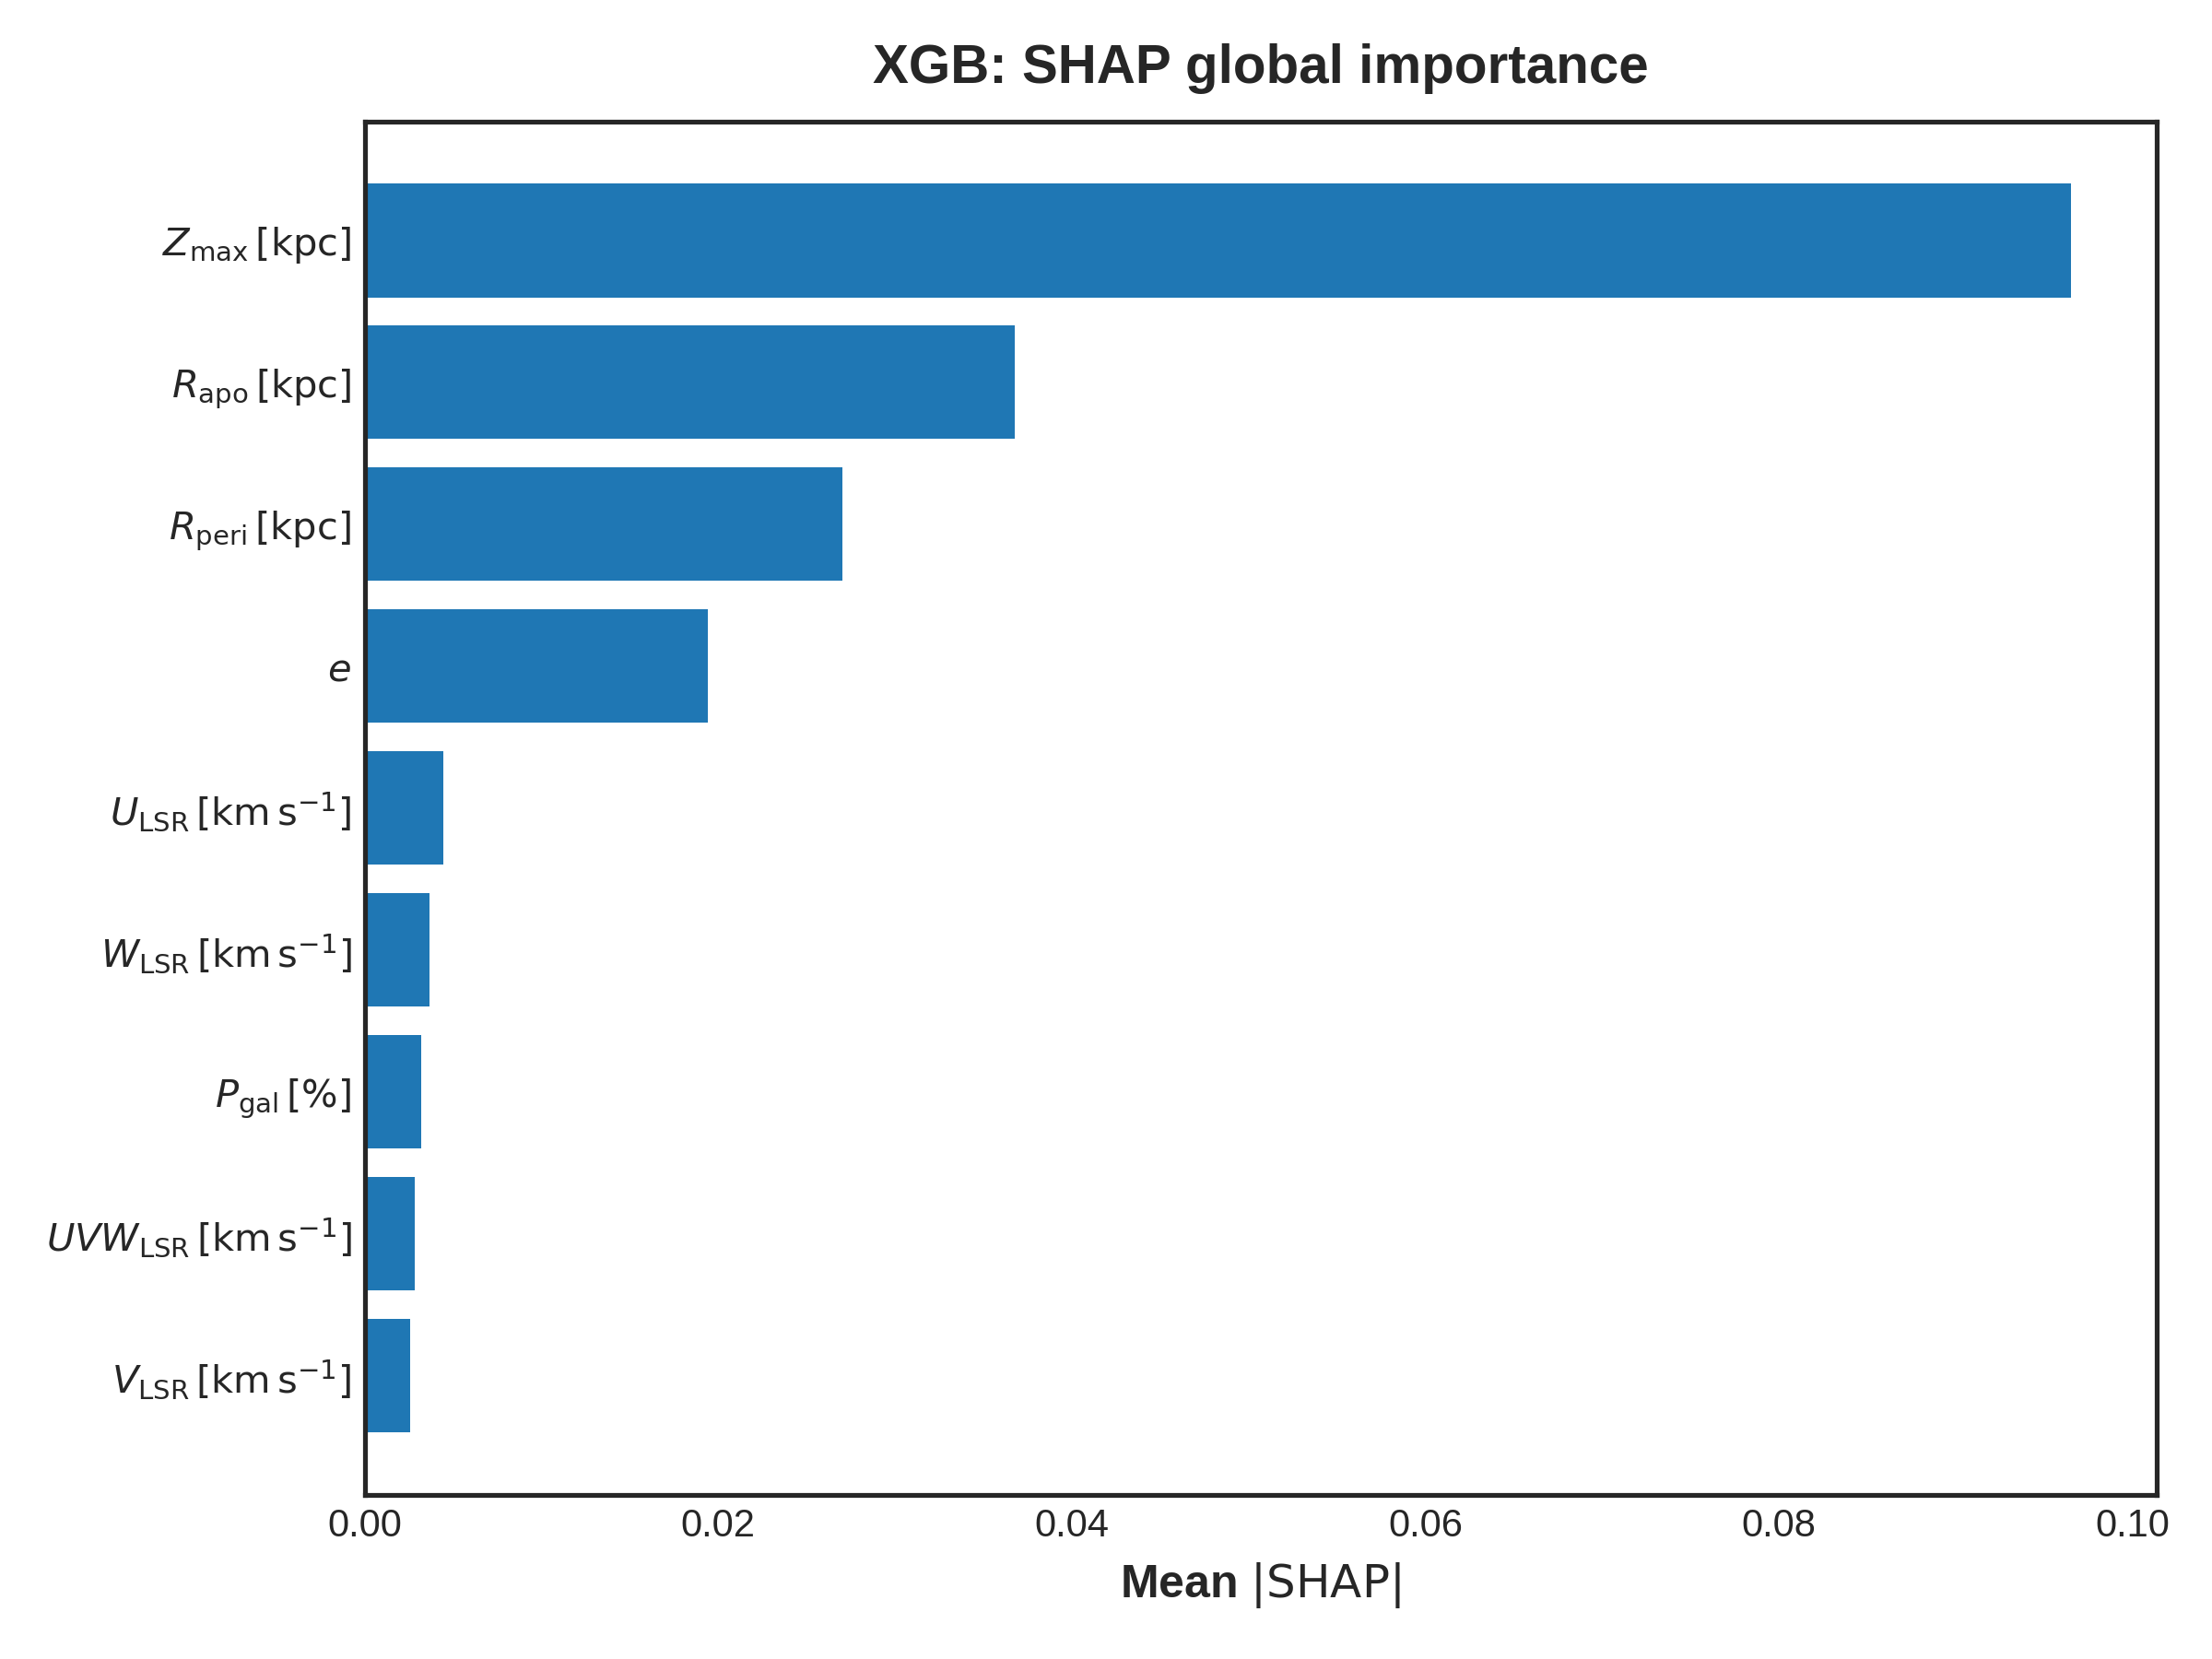

Source data for this figure (header and first rows):
feature, pretty, value
zmax, $Z_{\max}\,[\mathrm{kpc}]$, 0.09655
rapo, $R_{\mathrm{apo}}\,[\mathrm{kpc}]$, 0.03678
rperi, $R_{\mathrm{peri}}\,[\mathrm{kpc}]$, 0.02702
eccentricity, $e$, 0.01941
U_lsr, $U_{\mathrm{LSR}}\,[\mathrm{km\,s^{-1}}]…, 0.004454
W_lsr, $W_{\mathrm{LSR}}\,[\mathrm{km\,s^{-1}}]…, 0.003677
P_gal, $P_{\mathrm{gal}}\,[\%]$, 0.003213
UVW_lsr, $UVW_{\mathrm{LSR}}\,[\mathrm{km\,s^{-1}…, 0.002833
V_lsr, $V_{\mathrm{LSR}}\,[\mathrm{km\,s^{-1}}]…, 0.002548
